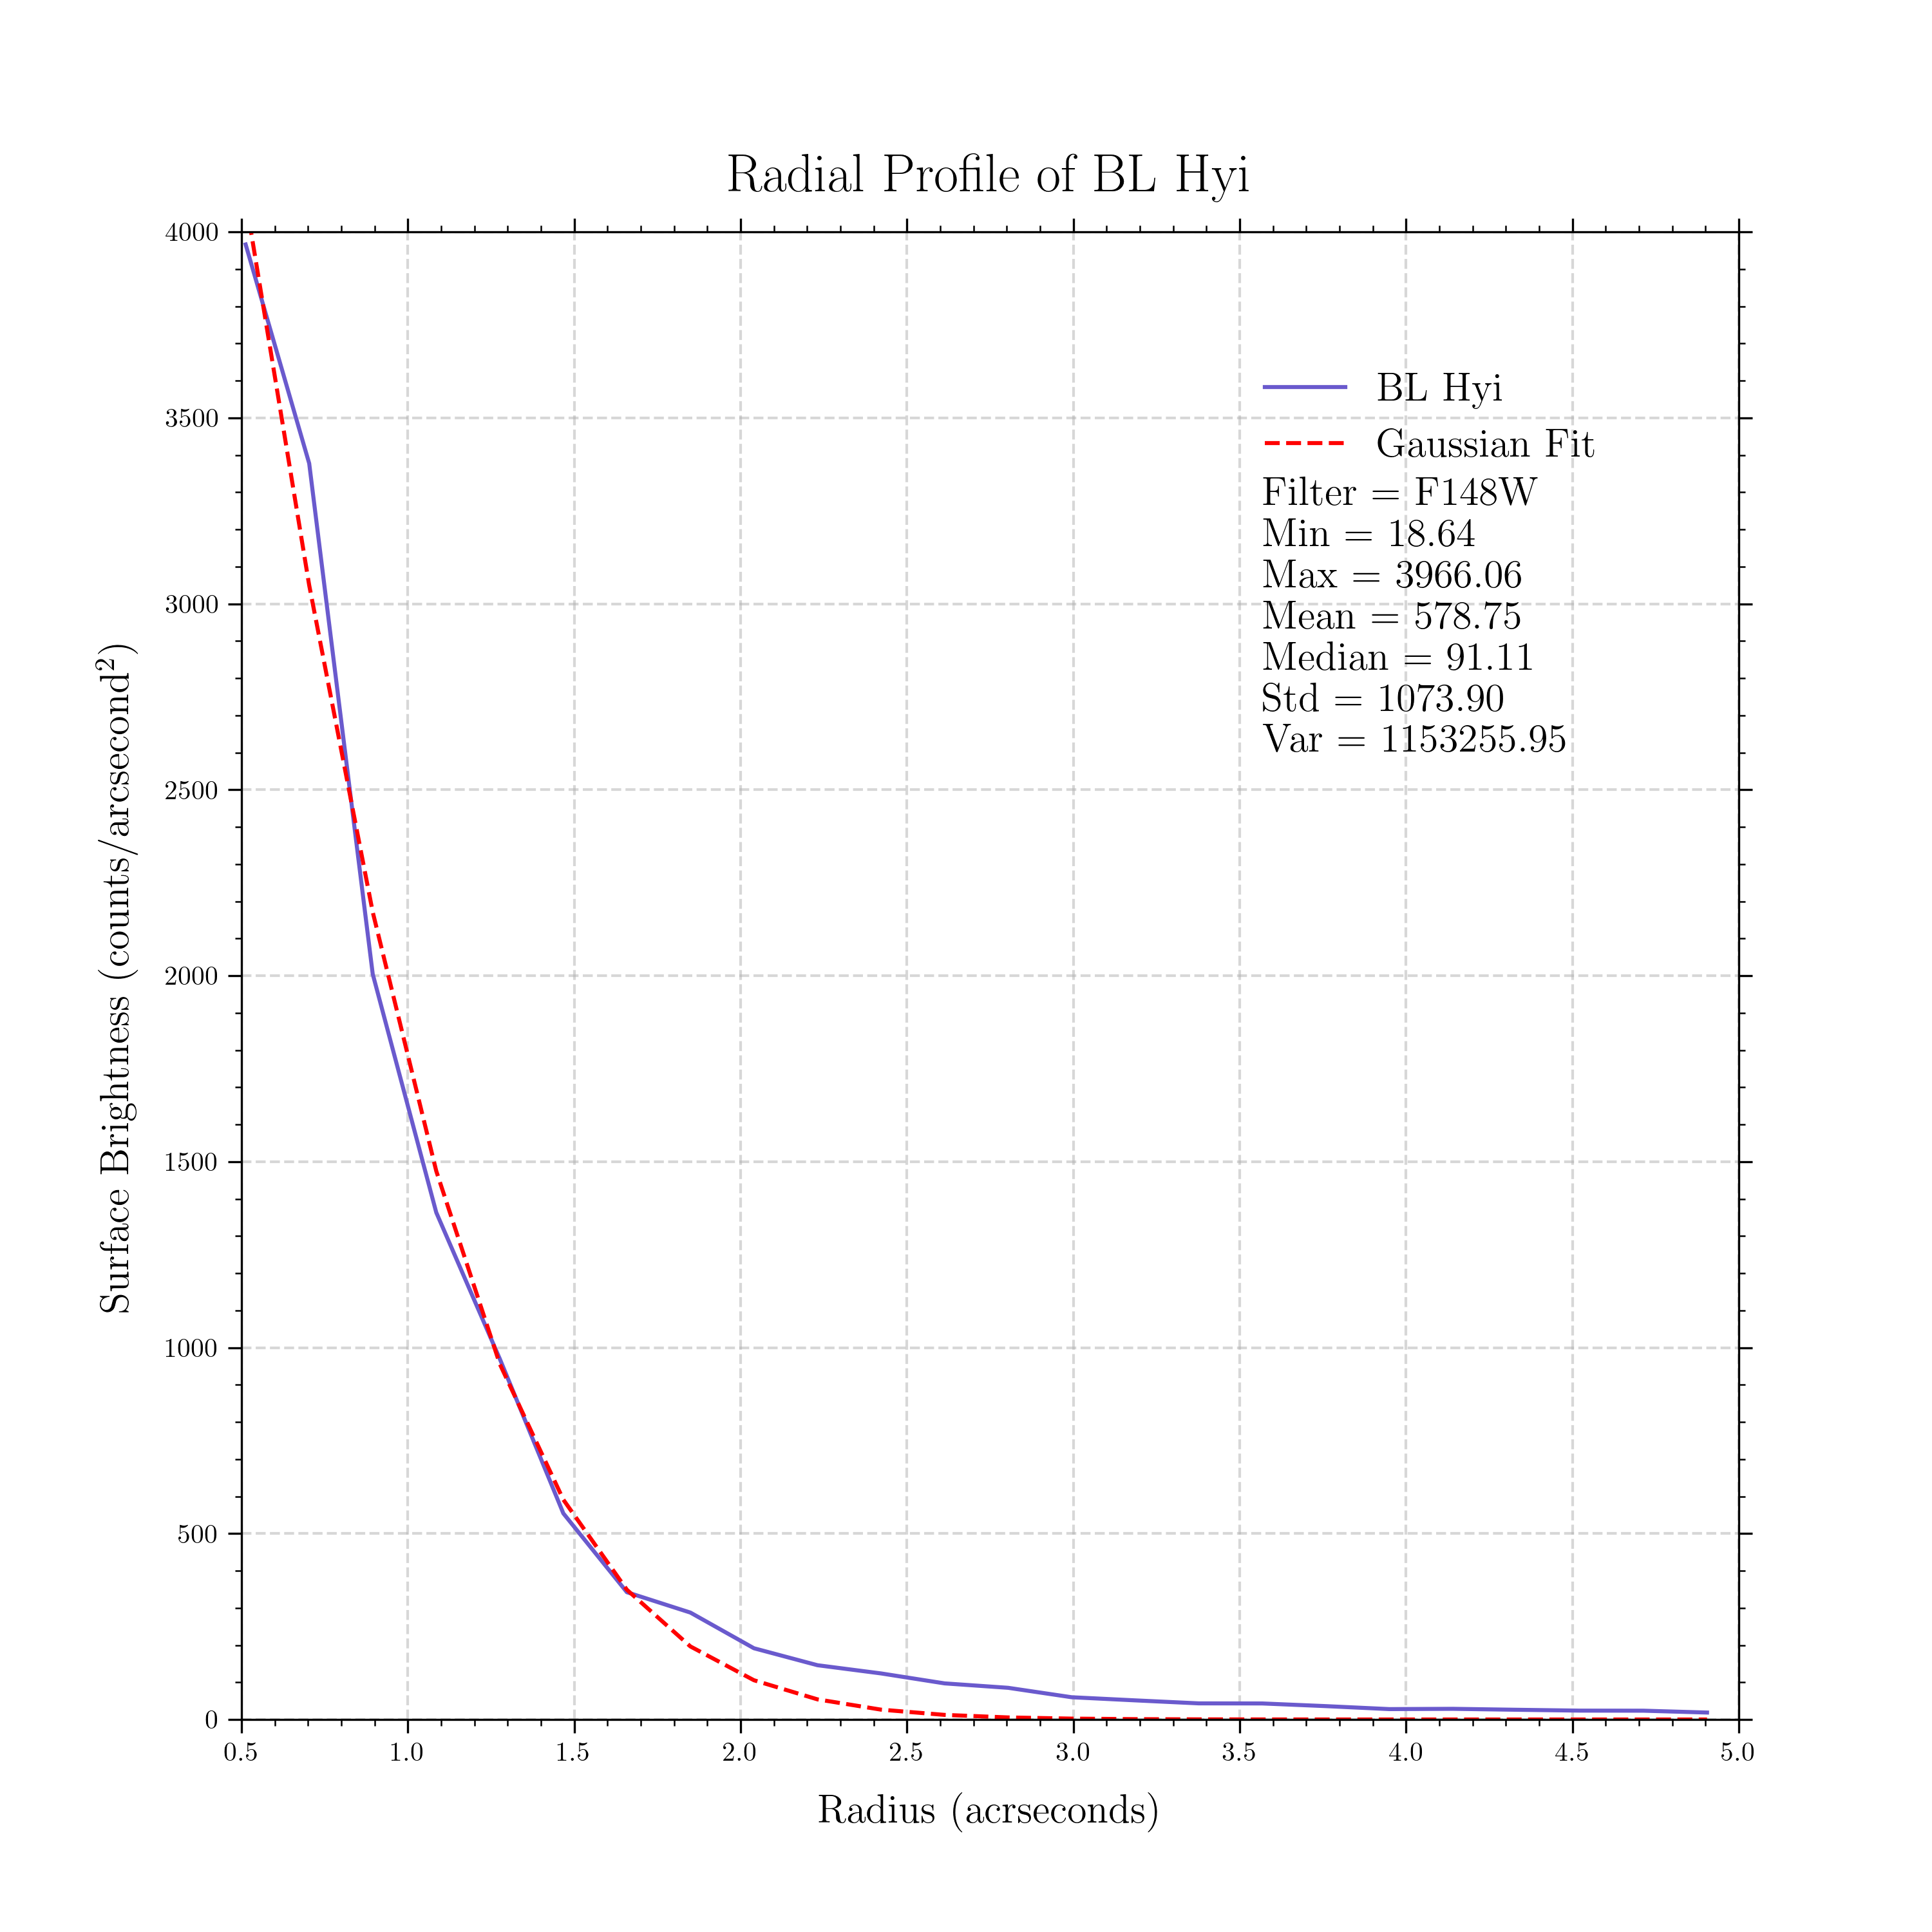

Data behind this chart, as committed beside it:
x, y, error
0.5125, 3966, 151.1
0.7034, 3377, 52.7
0.8944, 2004, 53.71
1.085, 1363, 28.01
1.276, 969.6, 30.5
1.467, 554.2, 14.58
1.658, 342.2, 16.78
1.849, 287.4, 9.865
2.04, 191.5, 9.585
2.231, 145.9, 8.038
2.422, 123.8, 5.97
2.613, 97.06, 6.103
2.804, 85.15, 4.831
2.995, 59.8, 4.257
3.186, 51.39, 3.373
3.377, 43.32, 3.948
3.568, 43.09, 2.662
3.759, 35.91, 3.298
3.95, 27.9, 2.314
4.141, 28.65, 2.385
4.332, 26.13, 2.36
4.523, 23.82, 2.039
4.714, 23.62, 2.03
4.905, 18.64, 1.727
